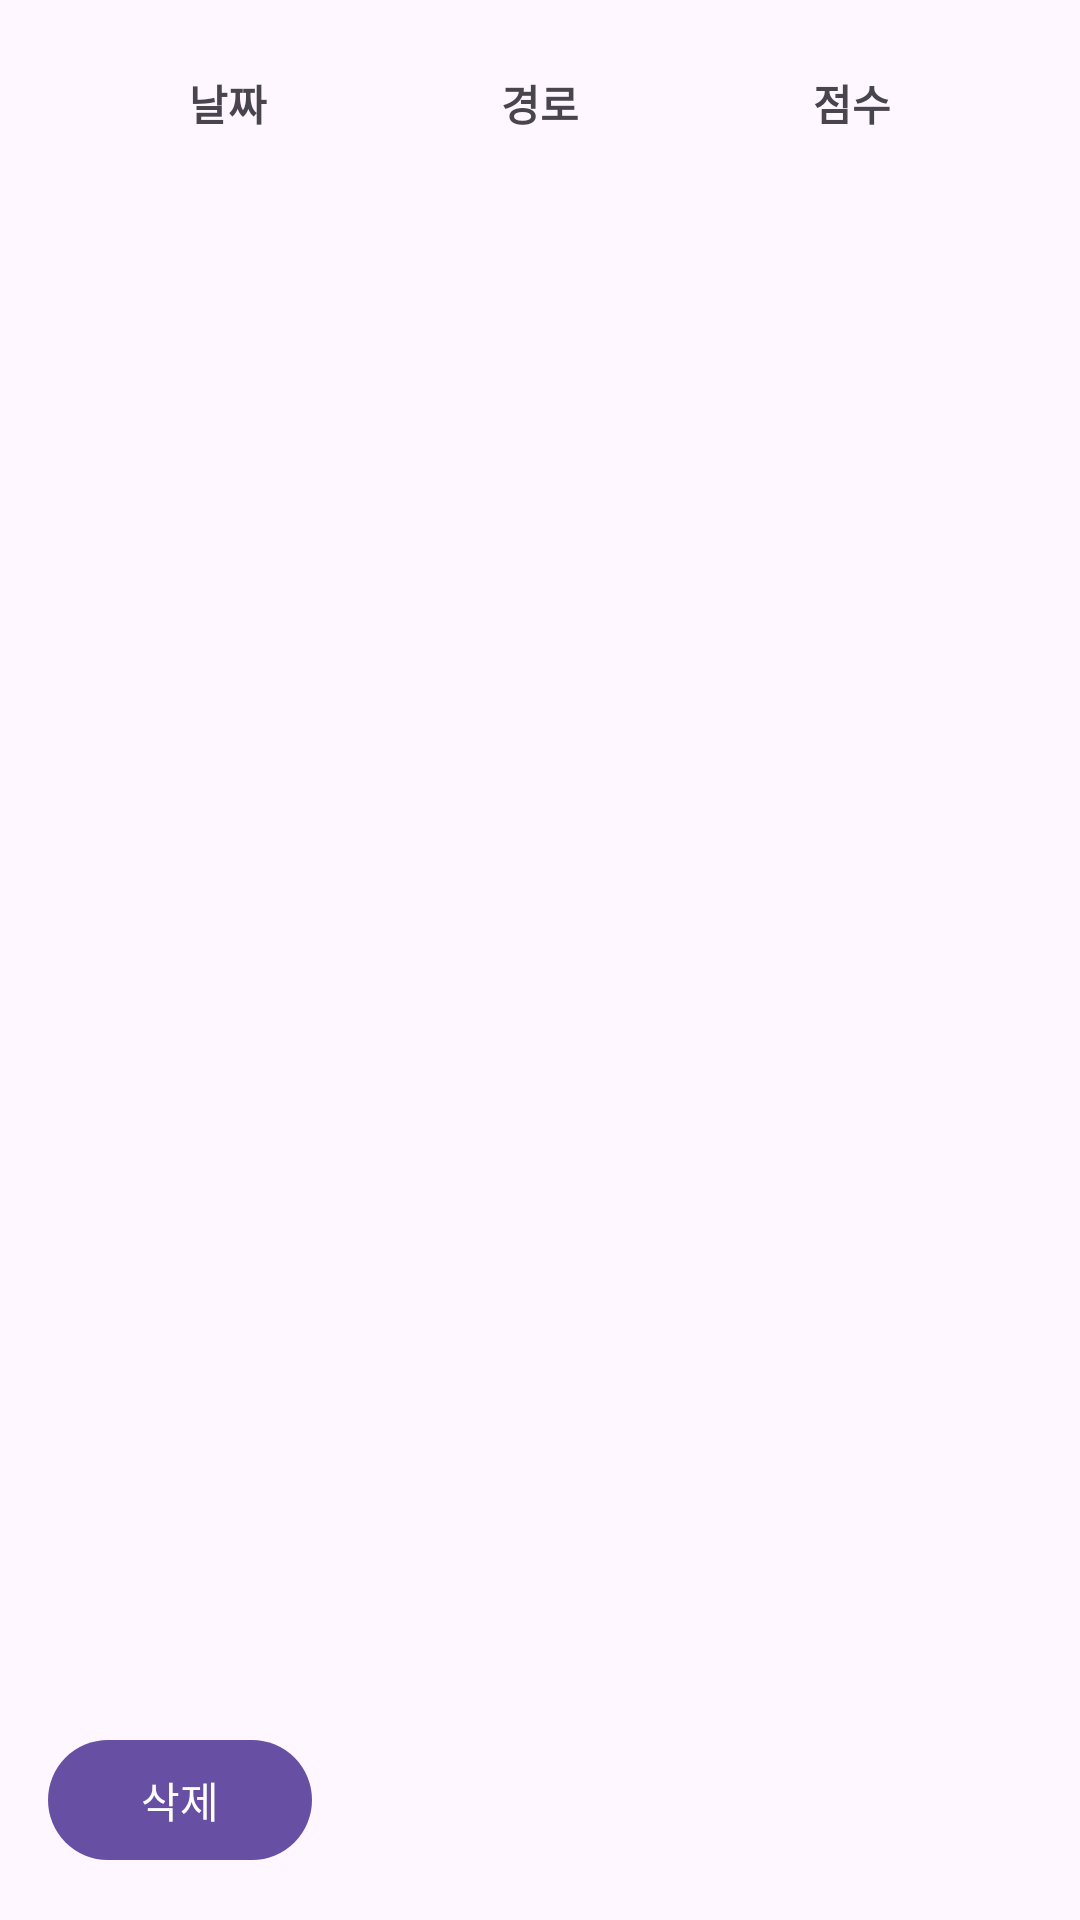

Android layout source for this screen:
<!-- AndroidManifest.xml: application theme Theme._2024capstoneSample -->
<!-- res/layout/data_room.xml -->
<LinearLayout
    xmlns:android="http://schemas.android.com/apk/res/android"
    android:layout_width="match_parent"
    android:layout_height="match_parent"
    android:orientation="vertical"
    android:padding="16dp">

    
    <LinearLayout
        android:layout_width="match_parent"
        android:layout_height="wrap_content"
        android:orientation="horizontal"
        android:weightSum="3"
        android:padding="8dp">

        <TextView
            android:layout_width="0dp"
            android:layout_height="wrap_content"
            android:layout_weight="1"
            android:text="날짜"
            android:textStyle="bold"
            android:textAlignment="center"/>

        <TextView
            android:layout_width="0dp"
            android:layout_height="wrap_content"
            android:layout_weight="1"
            android:text="경로"
            android:textStyle="bold"
            android:textAlignment="center"/>

        <TextView
            android:layout_width="0dp"
            android:layout_height="wrap_content"
            android:layout_weight="1"
            android:text="점수"
            android:textStyle="bold"
            android:textAlignment="center"/>
    </LinearLayout>

    
    <androidx.recyclerview.widget.RecyclerView
        android:id="@+id/recyclerView"
        android:layout_width="match_parent"
        android:layout_height="0dp"
        android:layout_weight="1"/>

    
    <Button
        android:id="@+id/deleteButton"
        android:layout_width="wrap_content"
        android:layout_height="wrap_content"
        android:text="삭제"/>
</LinearLayout>
<!-- resources referenced by this layout -->
<resources>
  <style name="Theme._2024capstoneSample" parent="Base.Theme._2024capstoneSample" />
  <style name="Base.Theme._2024capstoneSample" parent="Theme.Material3.DayNight.NoActionBar">
          
          
      </style>
</resources>
